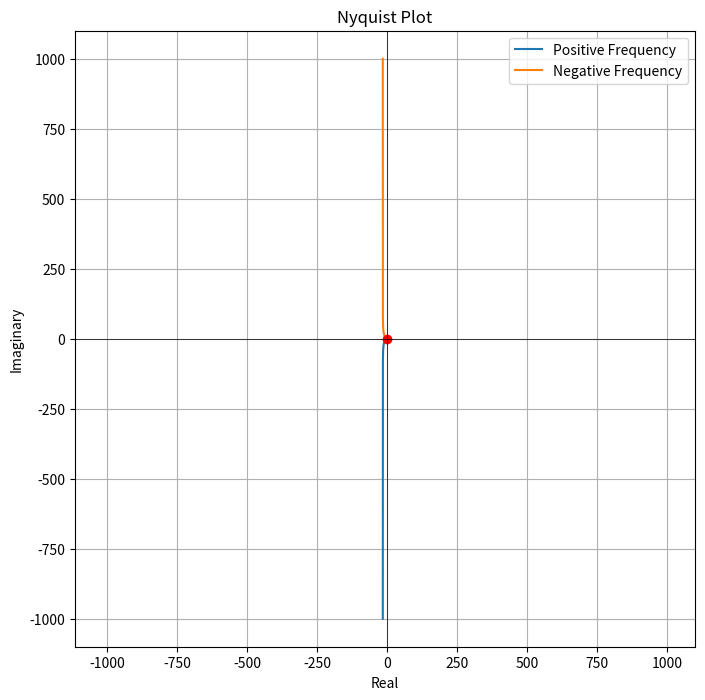

Here is the Python script that generated this plot:
import numpy as np
import matplotlib.pyplot as plt
from scipy import signal
# x = 5
# 定义传递函数 H(s) = 10 / (s^2 + 2s + 10)
numerator = [4, 10]          # 分子系数
denominator = [1,2,1,0]  # 分母系数
system = signal.TransferFunction(numerator, denominator)

# 生成频率范围（对称以涵盖正负频率）
frequencies = np.logspace(-2, 2, 500)  # 从 0.01 rad/s 到 100 rad/s
# frequencies = np.concatenate((-frequencies[::-1], frequencies))  # 包含负频率

# 计算频率响应
w, h = signal.freqresp(system, w=frequencies)

# 绘制奈奎斯特图
plt.figure(figsize=(8, 8))
plt.plot(h.real, h.imag, label="Positive Frequency")   # 正频率部分
plt.plot(h.real, -h.imag, label="Negative Frequency")  # 负频率部分
plt.plot([-1], [0], 'ro')  # 标记 -1 点

# 设置图形属性
plt.axhline(0, color='black', lw=0.5)
plt.axvline(0, color='black', lw=0.5)
plt.xlabel("Real")
plt.ylabel("Imaginary")
plt.title("Nyquist Plot")
plt.legend()
plt.grid(True)
plt.axis('equal')
plt.show()
